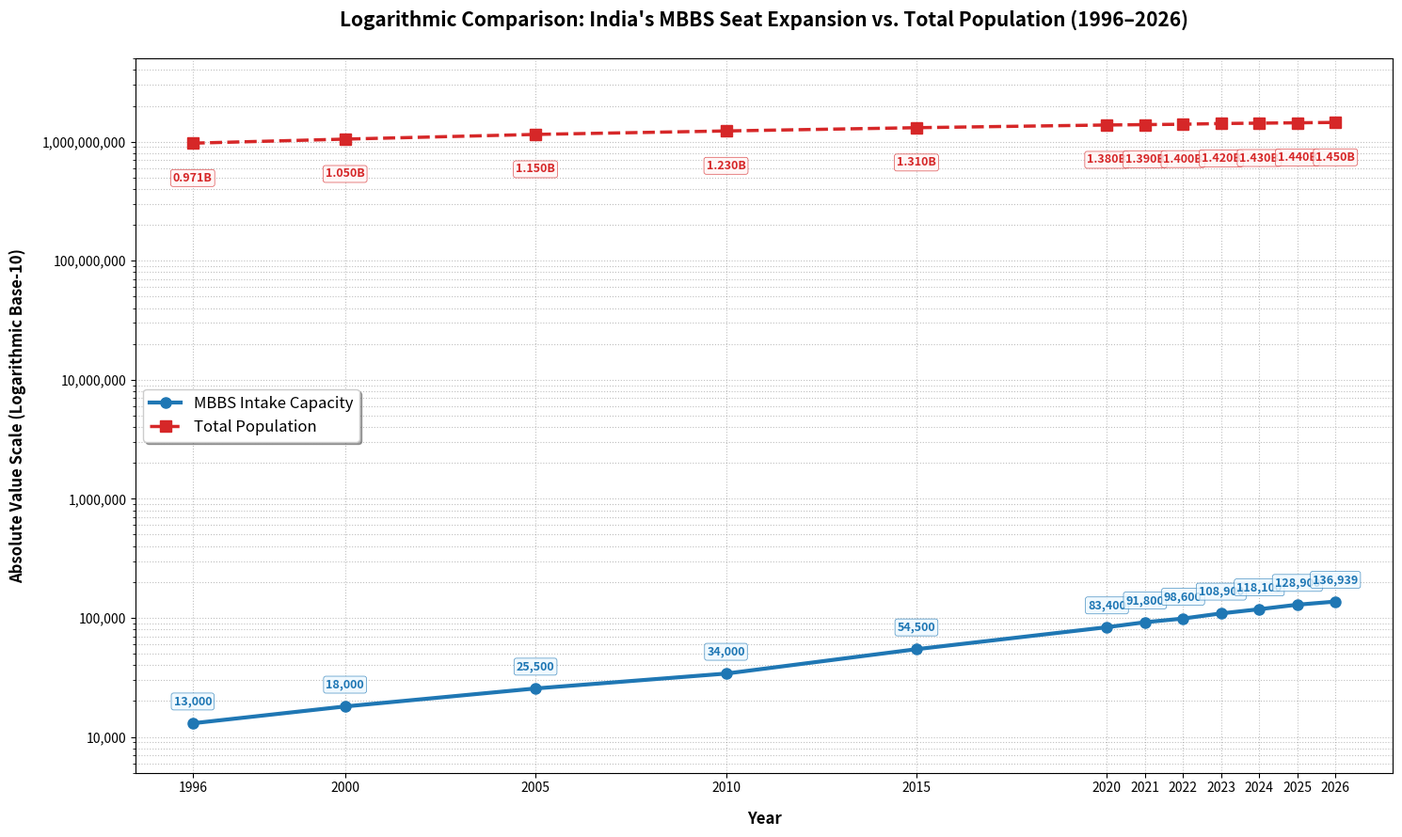

Write Python code to recreate this figure.
import matplotlib.pyplot as plt

# 1. Historical Dataset
years = [1996, 2000, 2005, 2010, 2015, 2020, 2021, 2022, 2023, 2024, 2025, 2026]
intake_capacity = [13000, 18000, 25500, 34000, 54500, 83400, 91800, 98600, 108900, 118100, 128900, 136939]

# Population converted to raw integers (e.g., 1.45B = 1,450,000,000) for a unified scale
population_raw = [971000000, 1050000000, 1150000000, 1230000000, 1310000000, 1380000000, 
                  1390000000, 1400000000, 1420000000, 1430000000, 1440000000, 1450000000]

# 2. Plot Initialization
fig, ax = plt.subplots(figsize=(15, 9))

color_intake = '#1f77b4'  # Deep Blue
color_pop = '#d62728'     # Vivid Crimson

# 3. Plot Lines
ax.plot(years, intake_capacity, color=color_intake, marker='o', linewidth=3, markersize=8, label="MBBS Intake Capacity")
ax.plot(years, population_raw, color=color_pop, marker='s', linestyle='--', linewidth=2.5, markersize=8, label="Total Population")

# 4. Set Y-Axis to Logarithmic Scale
ax.set_yscale('log')

# 5. Annotate Points (Properly formatted raw numbers)
for x, y in zip(years, intake_capacity):
    ax.annotate(f"{y:,.0f}", 
                xy=(x, y), 
                xytext=(0, 12), 
                textcoords='offset points', 
                ha='center', va='bottom',
                fontsize=9, fontweight='bold', color=color_intake,
                bbox=dict(boxstyle='round,pad=0.2', fc='#edf8ff', alpha=0.8, ec=color_intake, lw=0.5))

for x, y in zip(years, population_raw):
    # Convert back to readable Billions for the annotation label
    billions_label = f"{y / 1e9:.3f}B"
    ax.annotate(billions_label, 
                xy=(x, y), 
                xytext=(0, -22), 
                textcoords='offset points', 
                ha='center', va='top',
                fontsize=9, fontweight='bold', color=color_pop,
                bbox=dict(boxstyle='round,pad=0.2', fc='#fff5f5', alpha=0.8, ec=color_pop, lw=0.5))

# 6. Formatting & Readability Adjustments
ax.set_title("Logarithmic Comparison: India's MBBS Seat Expansion vs. Total Population (1996–2026)", 
             fontsize=15, fontweight='bold', pad=25)
ax.set_xlabel("Year", fontsize=12, fontweight='bold', labelpad=12)
ax.set_ylabel("Absolute Value Scale (Logarithmic Base-10)", fontsize=12, fontweight='bold', labelpad=12)

# Format the log y-axis labels cleanly instead of scientific notation (e.g., 10^4 becomes 10,000)
from matplotlib.ticker import FuncFormatter
ax.get_yaxis().set_major_formatter(FuncFormatter(lambda x, p: format(int(x), ',')))

# Refine ticks
ax.set_xticks(years)
ax.grid(True, which="both", linestyle=':', alpha=0.5, color='gray') # 'both' ensures major and minor log grid lines appear
ax.legend(loc='center left', fontsize=12, frameon=True, shadow=True, facecolor='white')

# Set vertical boundaries to encompass both thousands (seats) and billions (population) cleanly
ax.set_ylim(5000, 5000000000)

plt.tight_layout()
plt.show()
